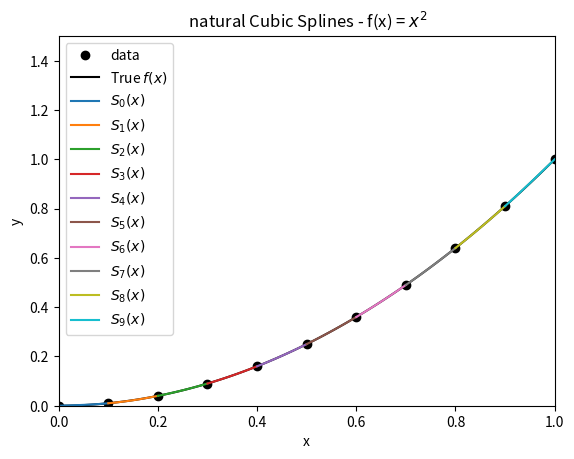

Source code (Python):
# -*- coding: utf-8 -*-
"""
Created on Wed Oct 24 21:47:01 2018

[redacted]
"""

import numpy as np
import matplotlib.pyplot as plt
from scipy.integrate import quad
def natural_cubic_spline(n, x , a ):

    A = np.zeros(n);
    l = np.zeros(n+1)
    c = np.zeros(n+1)
    z = np.zeros(n+1)
    u = np.zeros(n)
    b = np.zeros(n)
    d = np.zeros(n)
    # Step 1
    h = (x[n] - x[0])/n
    # Step 2 
    for i in range( 1 , n ):
        A[i] =  3 * (a[i + 1] - a[i]) / h - 3 * (a[i] - a[i - 1]) / h 
    # Step 3 
    l[0] = 1
    u[0] = 0
    z[0] = 0
    #Step 4 
    for i in range( 1 , n ):
        l[i] =  2 * (x[i + 1] - x[i - 1]) - h * u[i - 1] 
        u[i] =  h / l[i]
        z[i] = (A[i] - h * z[i - 1]) / l[i]
    # step 5 
    l[n] = 1
    z[n] = 0
    c[n] = 0
    # Step 6 
    for j in range(n):
        c[n-1-j] = z[n-1-j] - u[n-1-j] * c[n-j];
        b[n-1-j] = (a[n-j] - a[n-1-j]) / h - h * (c[n-j] + 2 * c[n-1-j]) / 3
        d[n-1-j] = (c[n-j] - c[n-1-j]) / (3 * h)
    return b,c,d
def S(x,a,b,c,d,endx):
    return a + b*(x-endx) + c * (x-endx)**2 + d * (x - endx)**3
def f2(x):
    return x**2
#problem 3
x2 = np.arange(0,1.1,0.1)
n2 = len(x2)-1
a2 = f2(x2)
xx2 = np.linspace(0, 1, 100)
b2,c2,d2 = natural_cubic_spline(n2, x2 , a2)
# Plot
fig = plt.figure(2)
axes = fig.add_subplot(1, 1, 1)

axes.plot(x2, a2, 'ko',label="data")
axes.plot(xx2, f2(xx2), 'k',label="True $f(x)$")
for i in range(10):
      xx = np.linspace(x2[i], x2[i+1], 50)
      axes.plot(xx, S(xx,a2[i],b2[i],c2[i],d2[i],x2[i]),label="$S_{%s}(x)$" % i)
axes.set_title(" natural Cubic Splines - f(x) = $x^2$")
axes.set_xlabel("x")
axes.set_ylabel("y")
axes.set_xlim([0, 1])
axes.set_ylim([0, 1.5])
axes.legend(loc = 0)
plt.show()

# compute the intergral of the p"
sumA = 0
for i in range(10):
      ff = lambda x : (2*c2[i] + 6*d2[i]*(x- x2[i]))**2
      sumA = sumA + quad(ff,x2[i],x2[i+1])[0]
print('the integral:',sumA)